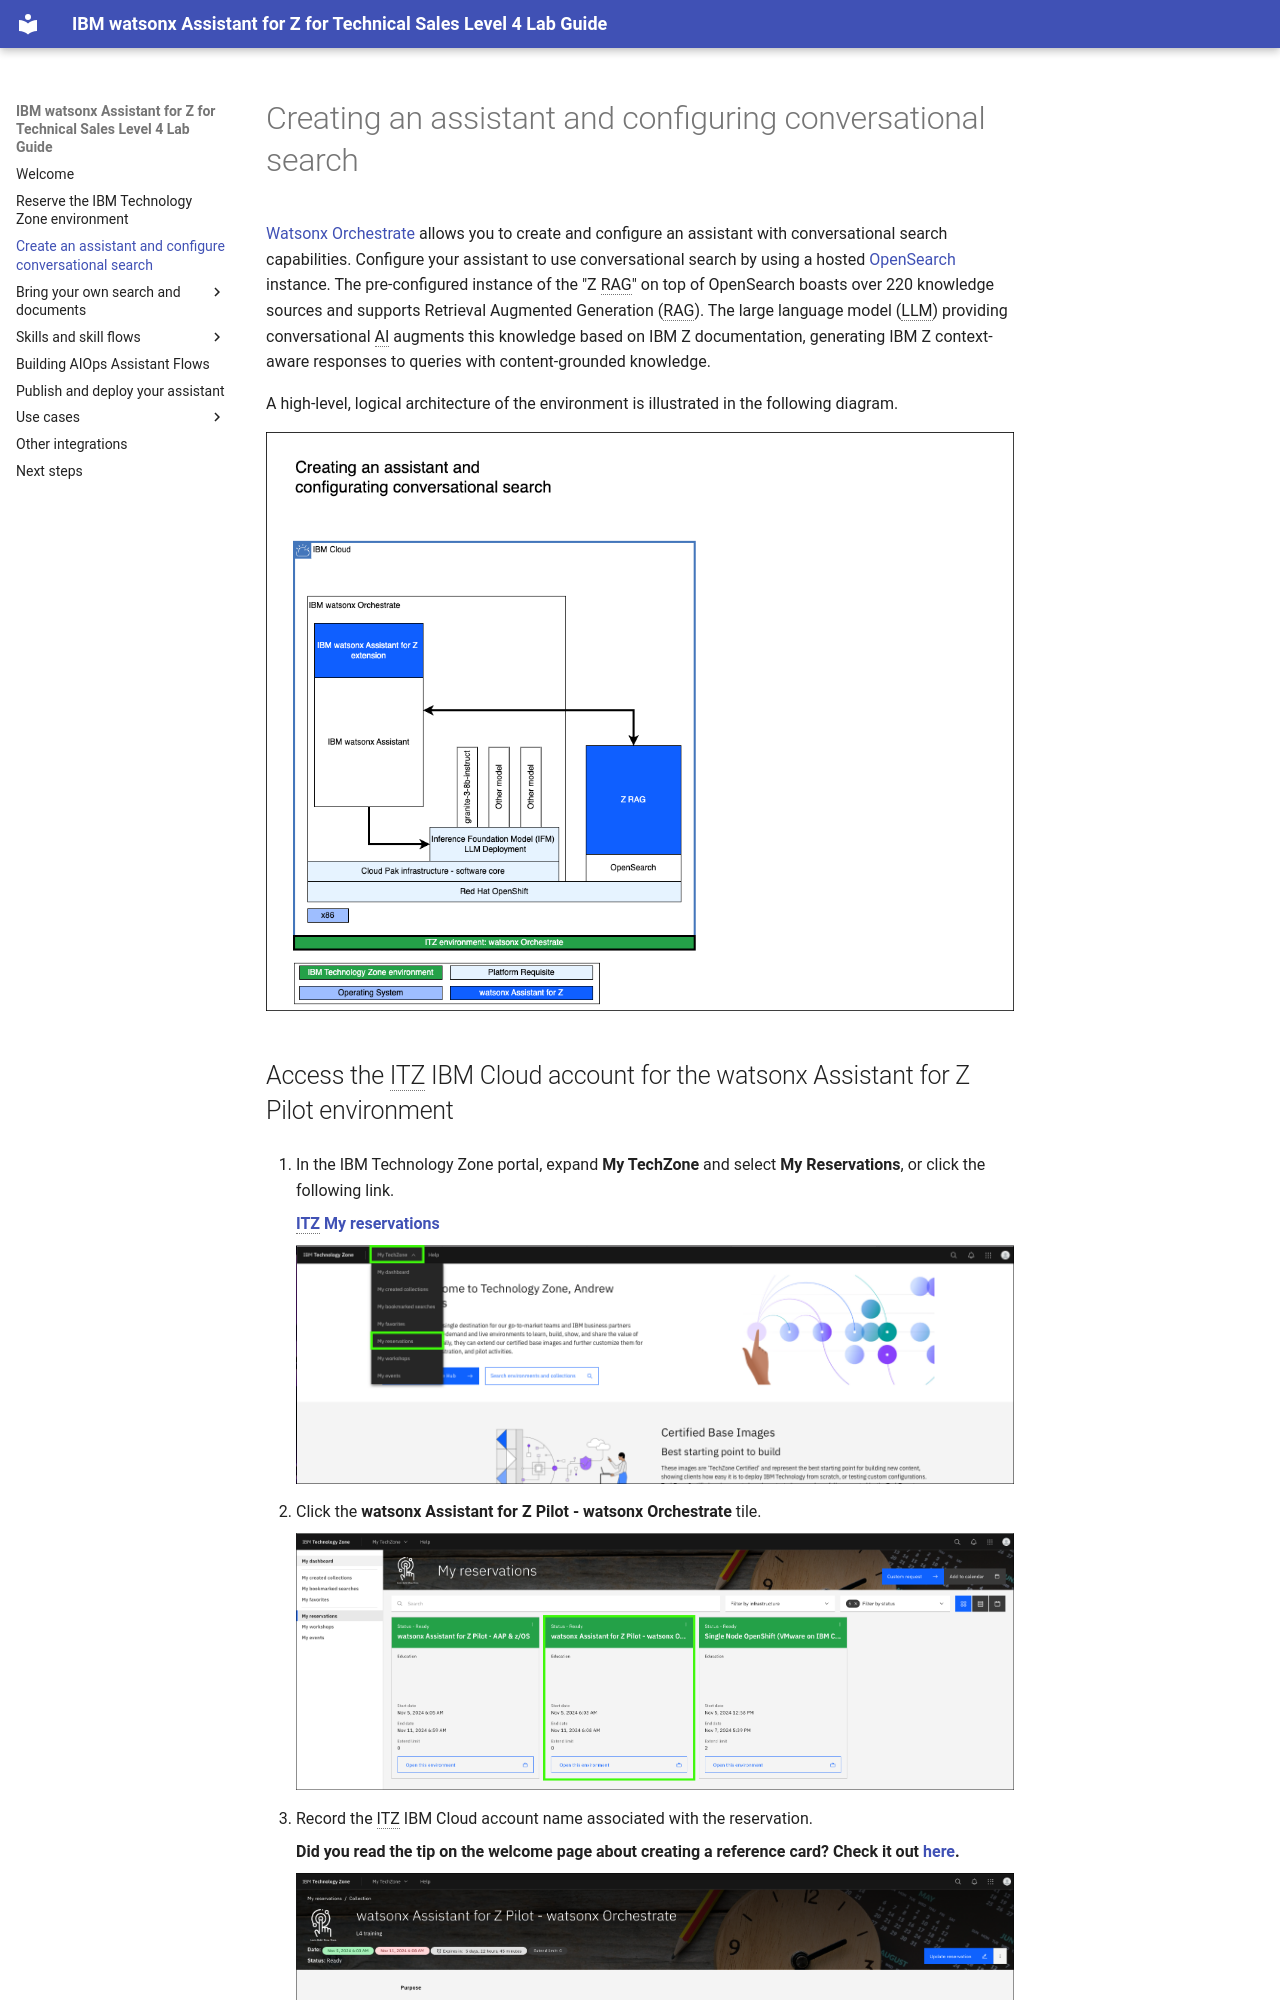

repository: IBM/SalesEnablement-L4-watsonx-AssistantForZ · page: Setup/creatingAssistant-configuringConvoSearch/index.html · generator: mkdocs

# Creating an assistant and configuring conversational search
[Watsonx Orchestrate](https://www.ibm.com/products/watsonx-orchestrate?p1=Search&p4=43700077722754881&p5=e&p9=58700008198244496&gad_source=1&gclsrc=ds) allows you to create and configure an assistant with conversational search capabilities. Configure your assistant to use conversational search by using a hosted [OpenSearch](https://opensearch.org/) instance. The pre-configured instance of the "Z RAG" on top of OpenSearch boasts over 220 knowledge sources and supports Retrieval Augmented Generation (RAG). The large language model (LLM) providing conversational AI augments this knowledge based on IBM Z documentation, generating IBM Z context-aware responses to queries with content-grounded knowledge.

A high-level, logical architecture of the environment is illustrated in the following diagram.

![](_attachments/LabArchitecture-Lab%201.png)
